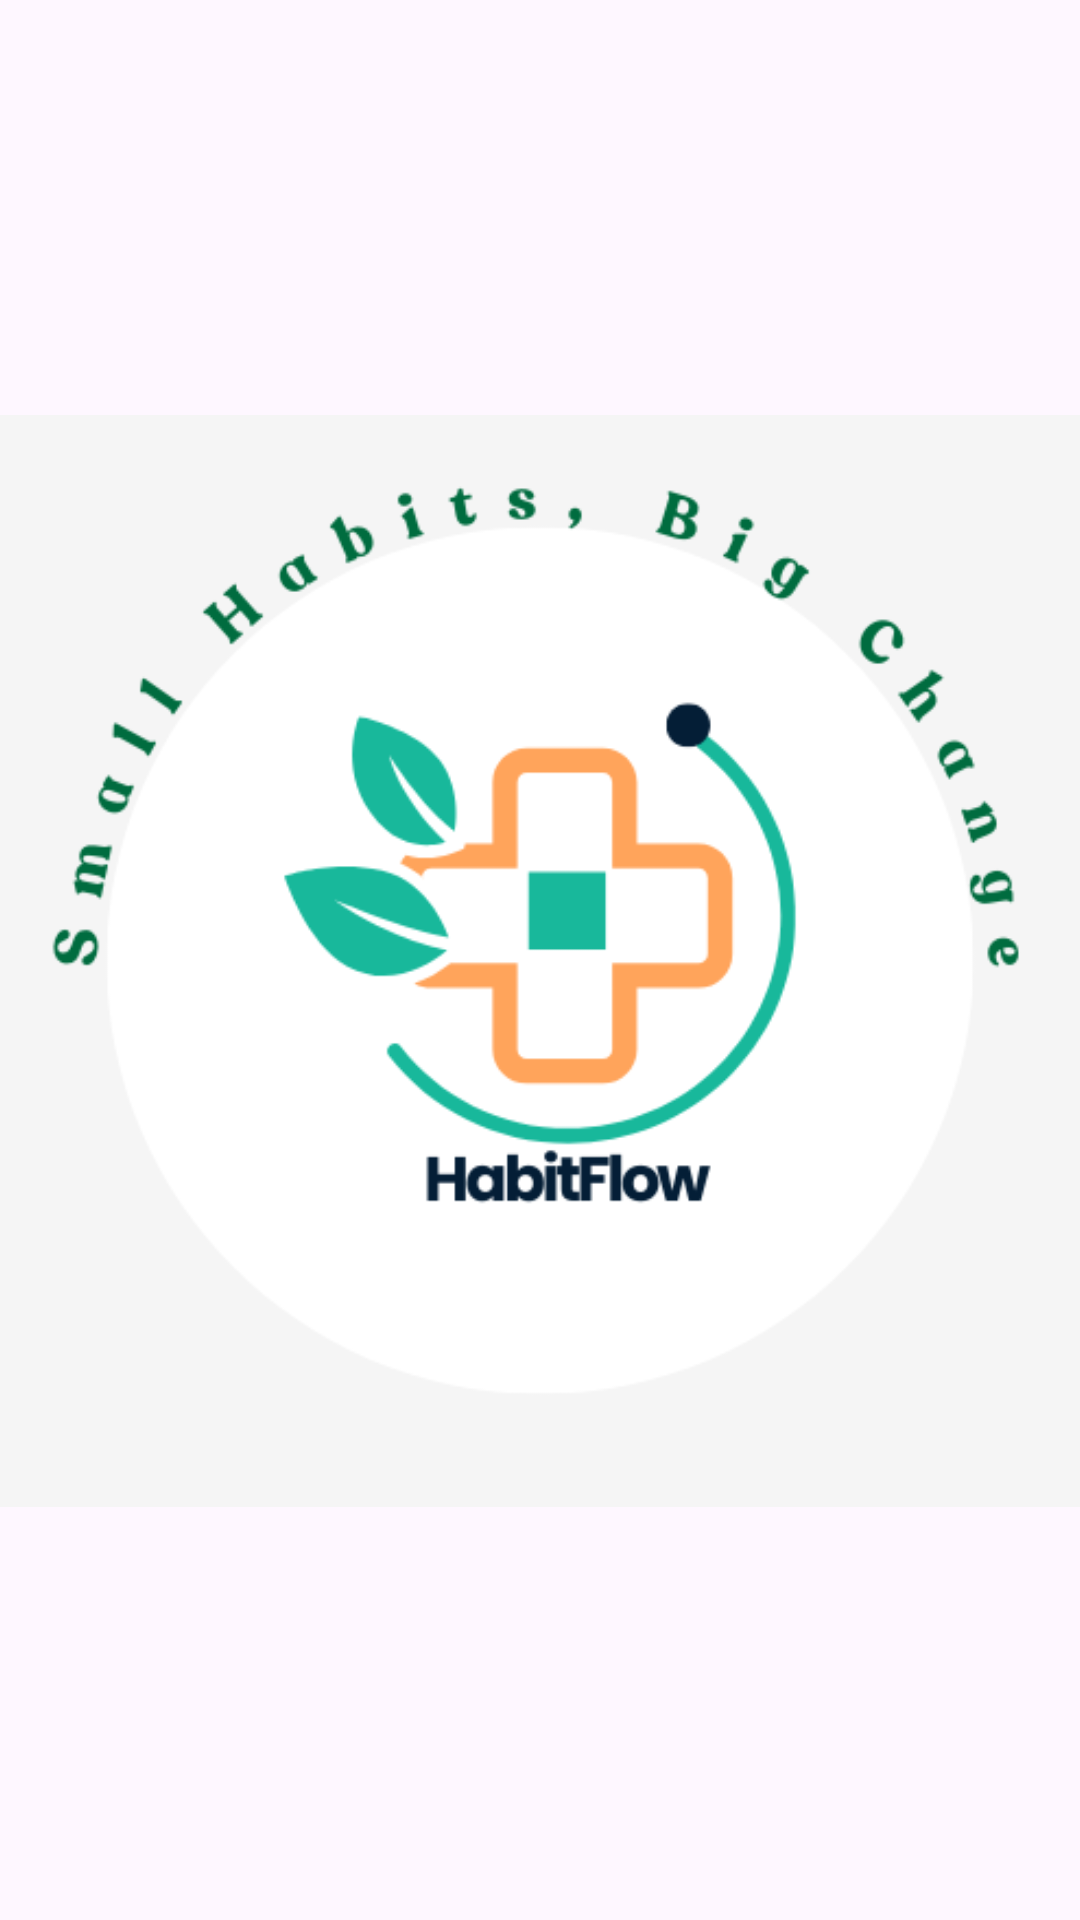

Reconstruct the res/layout file that produces this screen, plus the resources it refers to.
<!-- AndroidManifest.xml: application theme Theme.HabbitFlow -->
<!-- res/layout/activity_main.xml -->
<?xml version="1.0" encoding="utf-8"?>
<androidx.constraintlayout.widget.ConstraintLayout xmlns:android="http://schemas.android.com/apk/res/android"
    xmlns:app="http://schemas.android.com/apk/res-auto"
    xmlns:tools="http://schemas.android.com/tools"
    android:id="@+id/main"
    android:layout_width="match_parent"
    android:layout_height="match_parent"
    android:background="@color/Light_Gray"
    tools:context=".MainActivity">

    

    

    <ImageView
        android:id="@+id/imageView4"
        android:layout_width="364dp"
        android:layout_height="455dp"
        android:layout_marginStart="23dp"
        android:layout_marginTop="138dp"
        android:layout_marginEnd="24dp"
        android:layout_marginBottom="138dp"
        app:layout_constraintBottom_toBottomOf="parent"
        app:layout_constraintEnd_toEndOf="parent"
        app:layout_constraintStart_toStartOf="parent"
        app:layout_constraintTop_toTopOf="parent"
        app:srcCompat="@drawable/logo_with_motto" />

</androidx.constraintlayout.widget.ConstraintLayout>
<!-- resources referenced by this layout -->
<resources>
  <!-- drawable logo_with_motto: png bitmap (drawable, 24822 bytes) -->
  <style name="Theme.HabbitFlow" parent="Base.Theme.HabbitFlow" />
  <style name="Base.Theme.HabbitFlow" parent="Theme.Material3.DayNight.NoActionBar">
          
          
      </style>
</resources>
